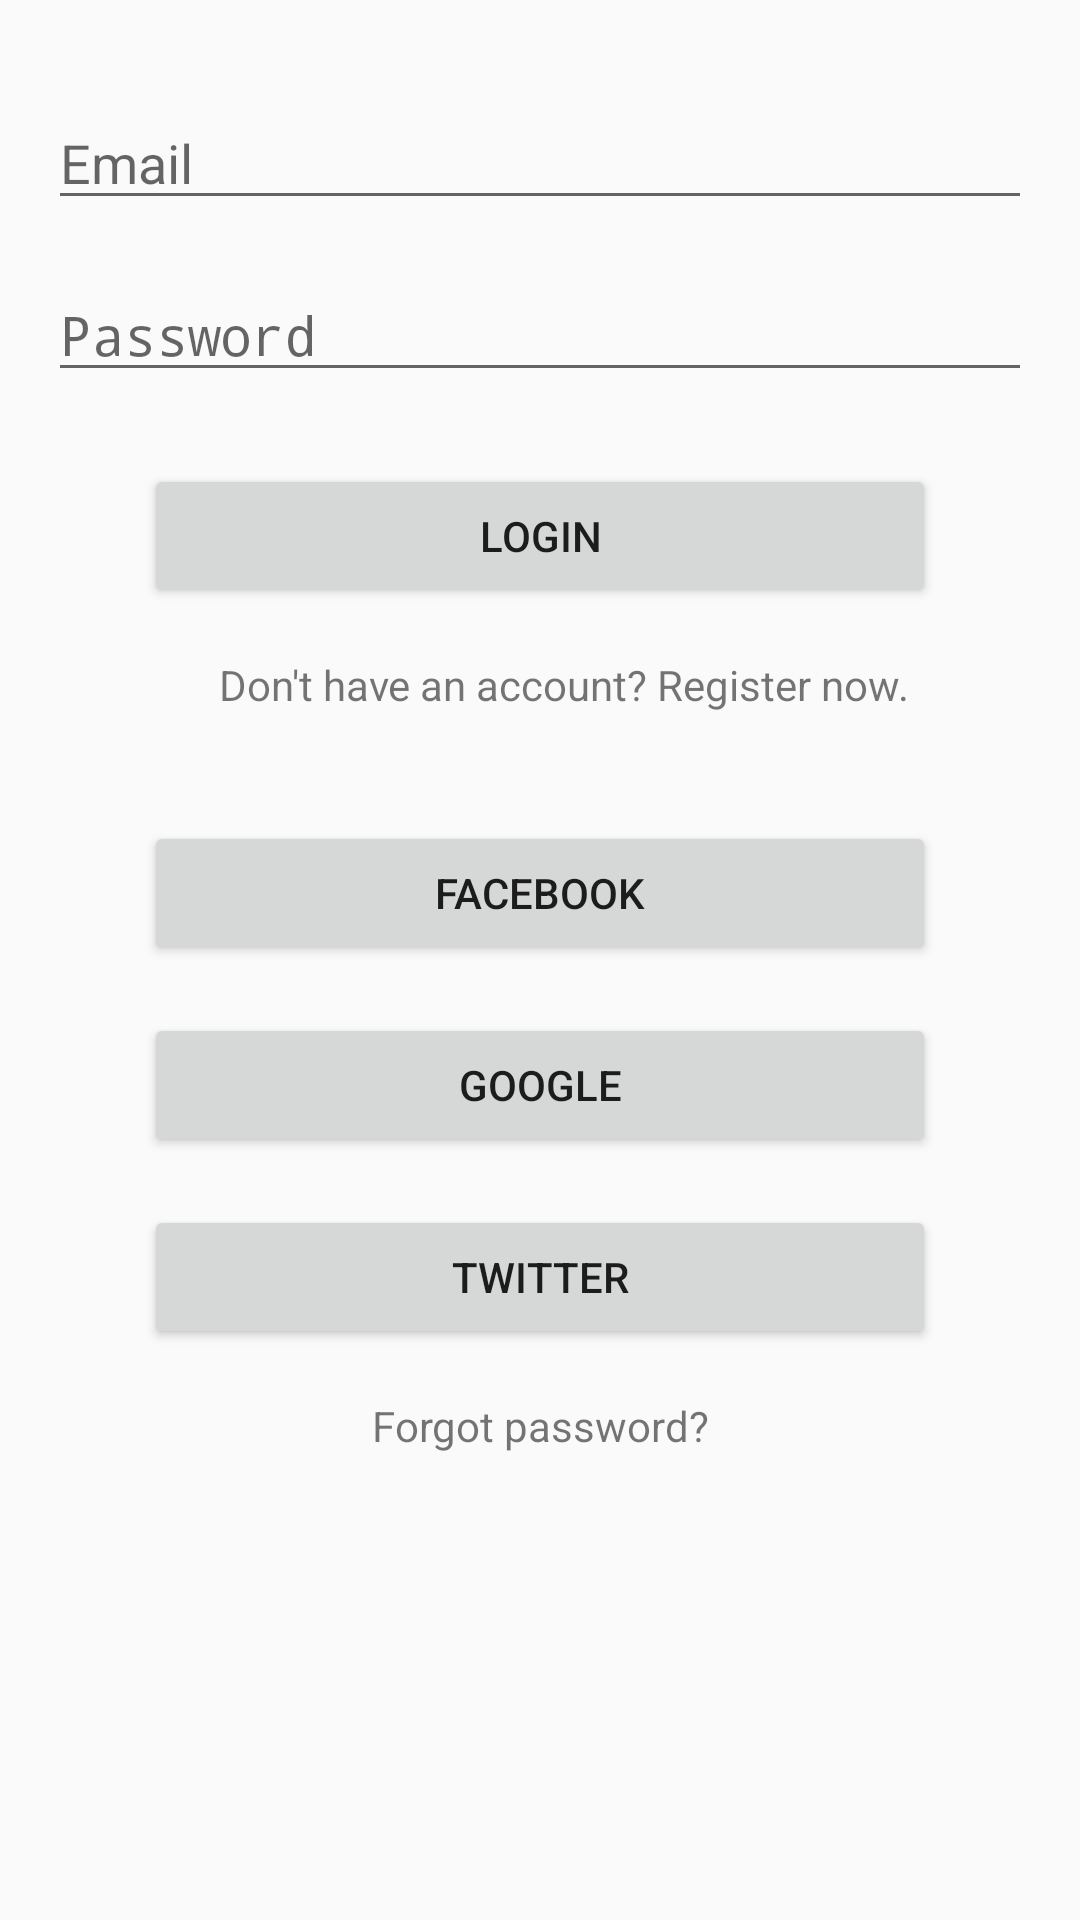

Here is an Android app screen rendered from its layout file. Give the layout XML and the strings, colors and styles it references.
<!-- AndroidManifest.xml: application theme AppTheme -->
<!-- res/layout/fragment_login.xml -->
<?xml version="1.0" encoding="utf-8"?>
<androidx.constraintlayout.widget.ConstraintLayout
    xmlns:android="http://schemas.android.com/apk/res/android"
    xmlns:app="http://schemas.android.com/apk/res-auto"
    xmlns:tools="http://schemas.android.com/tools"
    android:layout_width="match_parent"
    android:layout_height="match_parent"
    tools:context=".views.fragments.LoginFragment">


    <EditText
        android:id="@+id/editText_email"
        android:layout_width="0dp"
        android:layout_height="wrap_content"
        android:layout_marginStart="16dp"
        android:layout_marginTop="32dp"
        android:layout_marginEnd="16dp"
        android:ems="10"
        android:hint="Email"
        android:inputType="textEmailAddress"
        app:layout_constraintEnd_toEndOf="parent"
        app:layout_constraintStart_toStartOf="parent"
        app:layout_constraintTop_toTopOf="parent" />

    <EditText
        android:id="@+id/editText_password"
        android:layout_width="0dp"
        android:layout_height="wrap_content"
        android:layout_marginTop="16dp"
        android:ems="10"
        android:inputType="textPassword"
        android:hint="Password"
        app:layout_constraintEnd_toEndOf="@+id/editText_email"
        app:layout_constraintStart_toStartOf="@+id/editText_email"
        app:layout_constraintTop_toBottomOf="@+id/editText_email" />

    <Button
        android:id="@+id/button_login"
        android:layout_width="0dp"
        android:layout_height="wrap_content"
        android:layout_marginStart="32dp"
        android:layout_marginTop="24dp"
        android:layout_marginEnd="32dp"
        android:text="login"
        app:layout_constraintEnd_toEndOf="@+id/editText_password"
        app:layout_constraintStart_toStartOf="@+id/editText_password"
        app:layout_constraintTop_toBottomOf="@+id/editText_password" />

    <Button
        android:id="@+id/button_facbook"
        android:layout_width="0dp"
        android:layout_height="wrap_content"
        android:layout_marginTop="32dp"
        android:text="facebook"
        app:layout_constraintEnd_toEndOf="@+id/button_login"
        app:layout_constraintStart_toStartOf="@+id/button_login"
        app:layout_constraintTop_toBottomOf="@+id/textView_register" />

    <Button
        android:id="@+id/button_google"
        android:layout_width="0dp"
        android:layout_height="wrap_content"
        android:layout_marginTop="16dp"
        android:text="google"
        app:layout_constraintEnd_toEndOf="@+id/button_facbook"
        app:layout_constraintStart_toStartOf="@+id/button_facbook"
        app:layout_constraintTop_toBottomOf="@+id/button_facbook" />

    <Button
        android:id="@+id/button_twitter"
        android:layout_width="0dp"
        android:layout_height="wrap_content"
        android:layout_marginTop="16dp"
        android:text="twitter"
        app:layout_constraintEnd_toEndOf="@+id/button_google"
        app:layout_constraintStart_toStartOf="@+id/button_google"
        app:layout_constraintTop_toBottomOf="@+id/button_google" />

    <TextView
        android:id="@+id/textView_register"
        android:layout_width="wrap_content"
        android:layout_height="wrap_content"
        android:layout_marginStart="16dp"
        android:layout_marginTop="12dp"
        android:padding="4dp"
        android:text="Don't have an account? Register now."
        app:layout_constraintEnd_toEndOf="@+id/button_login"
        app:layout_constraintStart_toStartOf="@+id/button_login"
        app:layout_constraintTop_toBottomOf="@+id/button_login" />

    <TextView
        android:id="@+id/textView_forgotPassword"
        android:layout_width="wrap_content"
        android:layout_height="wrap_content"
        android:layout_marginTop="12dp"
        android:layout_marginBottom="32dp"
        android:padding="4dp"
        android:text="Forgot password?"
        app:layout_constraintBottom_toBottomOf="parent"
        app:layout_constraintEnd_toEndOf="@+id/button_twitter"
        app:layout_constraintStart_toStartOf="@+id/button_twitter"
        app:layout_constraintTop_toBottomOf="@+id/button_twitter"
        app:layout_constraintVertical_bias="0.0" />
</androidx.constraintlayout.widget.ConstraintLayout>
<!-- resources referenced by this layout -->
<resources>
  <style name="AppTheme" parent="Theme.AppCompat.Light.DarkActionBar">
          
          <item name="colorPrimary">@color/colorPrimary</item>
          <item name="colorPrimaryDark">@color/colorPrimaryDark</item>
          <item name="colorAccent">@color/colorAccent</item>
      </style>
  <!-- not gathered from this repository: default colours our renderer supplied (Android Studio template values) -->
  <color name="colorPrimary">#FF6200EE</color>
  <color name="colorPrimaryDark">#FF3700B3</color>
  <color name="colorAccent">#FF03DAC5</color>
</resources>
